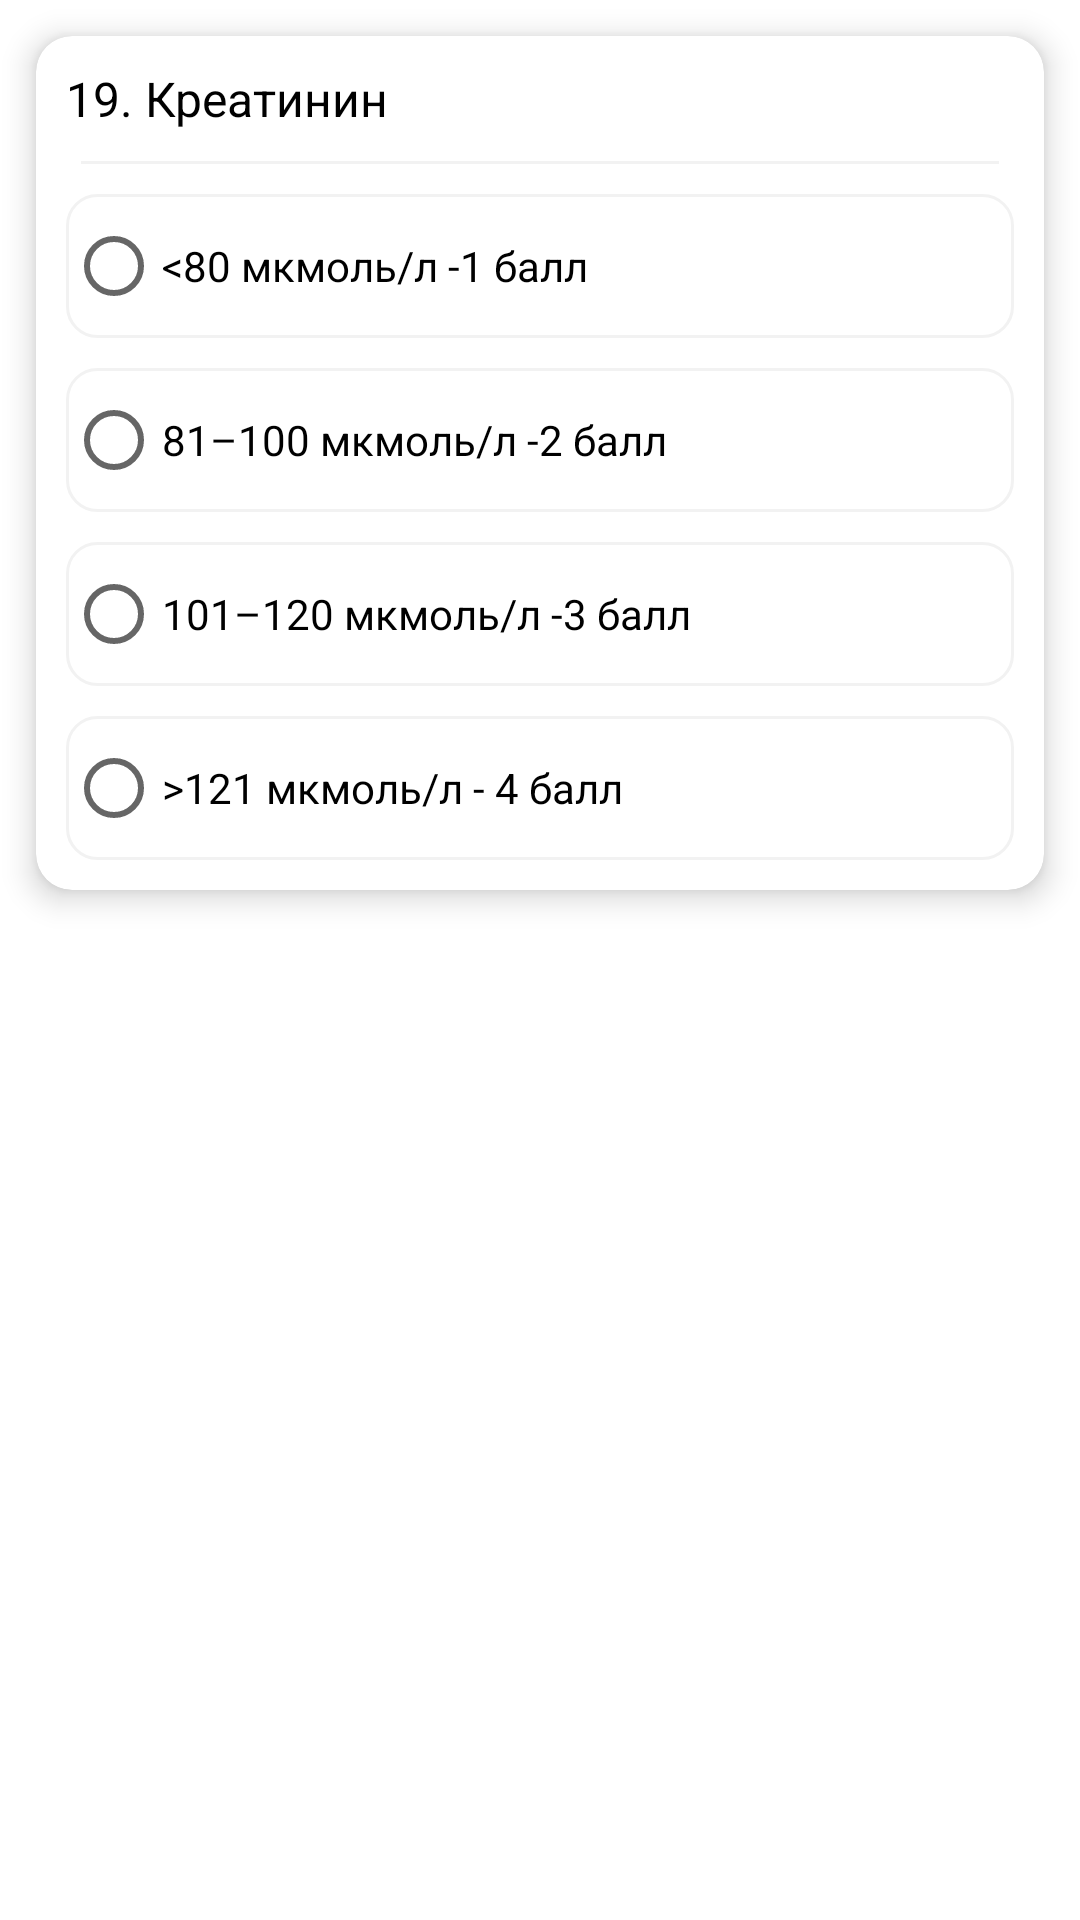

The Android layout XML behind this screen, and the referenced resources:
<!-- AndroidManifest.xml: application theme Theme.MedAnalysis -->
<!-- res/layout/question_20.xml -->
<?xml version="1.0" encoding="utf-8"?>
<LinearLayout xmlns:android="http://schemas.android.com/apk/res/android"
    xmlns:app="http://schemas.android.com/apk/res-auto"
    android:layout_width="match_parent"
    android:layout_height="wrap_content"
    android:orientation="vertical">

    <androidx.cardview.widget.CardView
        android:layout_width="match_parent"
        android:layout_height="wrap_content"
        android:layout_margin="12dp"
        app:cardCornerRadius="12dp"
        app:cardElevation="6dp">

        <LinearLayout
            android:layout_width="match_parent"
            android:layout_height="match_parent"
            android:orientation="vertical">

            <TextView
                android:layout_width="match_parent"
                android:layout_height="wrap_content"
                android:padding="10dp"
                android:text="@string/question20"
                android:textColor="@color/black"
                android:textSize="16sp"
                android:textStyle="normal" />

            <View
                android:layout_width="match_parent"
                android:layout_height="1dp"
                android:layout_marginLeft="15dp"
                android:layout_marginRight="15dp"
                android:background="@color/grey" />

            <RadioGroup
                android:id="@+id/radio_group"
                android:layout_width="match_parent"
                android:layout_height="wrap_content"
                android:layout_margin="5dp">


                <RadioButton
                    android:id="@+id/radio_button1"
                    android:layout_width="match_parent"
                    android:layout_height="wrap_content"
                    android:layout_margin="5dp"
                    android:background="@drawable/back_radio_button"
                    android:checked="false"
                    android:text="@string/question20_answer1" />

                <RadioButton
                    android:id="@+id/radio_button2"
                    android:layout_width="match_parent"
                    android:layout_height="wrap_content"
                    android:layout_margin="5dp"
                    android:background="@drawable/back_radio_button"
                    android:checked="false"
                    android:text="@string/question20_answer2" />

                <RadioButton
                    android:id="@+id/radio_button3"
                    android:layout_width="match_parent"
                    android:layout_height="wrap_content"
                    android:layout_margin="5dp"
                    android:background="@drawable/back_radio_button"
                    android:checked="false"
                    android:text="@string/question20_answer3" />

                <RadioButton
                    android:id="@+id/radio_button4"
                    android:layout_width="match_parent"
                    android:layout_height="wrap_content"
                    android:layout_margin="5dp"
                    android:background="@drawable/back_radio_button"
                    android:checked="false"
                    android:text="@string/question20_answer4" />


            </RadioGroup>


        </LinearLayout>

    </androidx.cardview.widget.CardView>

</LinearLayout>
<!-- resources referenced by this layout -->
<resources>
  <color name="black">#FF000000</color>
  <color name="grey">#F2F2F2</color>
  <!-- drawable back_radio_button (drawable) -->
  <?xml version="1.0" encoding="utf-8"?>
  <selector xmlns:android="http://schemas.android.com/apk/res/android">
      <item android:state_checked="false">
          <shape>
              <solid android:color="@android:color/transparent" />
              <corners android:radius="10dp" />
              <stroke android:width="1dp" android:color="@color/grey" />
          </shape>
      </item>
      <item android:state_checked="true">
          <shape>
              <solid android:color="@android:color/transparent" />
              <corners android:radius="10dp" />
              <stroke android:width="2dp" android:color="@color/blue" />
          </shape>
      </item>
  </selector>
  <string name="question20">19. Креатинин</string>
  <string name="question20_answer1">&lt;80 мкмоль/л -1 балл</string>
  <string name="question20_answer2">81–100 мкмоль/л -2 балл</string>
  <string name="question20_answer3">101–120 мкмоль/л -3 балл</string>
  <string name="question20_answer4">&gt;121 мкмоль/л - 4 балл</string>
  <style name="Theme.MedAnalysis" parent="Theme.MaterialComponents.DayNight.NoActionBar">
          
          <item name="colorPrimary">@color/purple_500</item>
          <item name="colorPrimaryVariant">@color/purple_700</item>
          <item name="colorOnPrimary">@color/white</item>
          
          <item name="colorSecondary">@color/teal_200</item>
          <item name="colorSecondaryVariant">@color/teal_700</item>
          <item name="colorOnSecondary">@color/black</item>
          
          <item name="android:statusBarColor">?attr/colorPrimaryVariant</item>
          
      </style>
  <color name="blue">#036CB6</color>
  <color name="purple_500">#036CB6</color>
  <color name="purple_700">#FF000000</color>
  <color name="white">#FFFFFFFF</color>
  <color name="teal_200">#036CB6</color>
  <color name="teal_700">#FF018786</color>
</resources>
